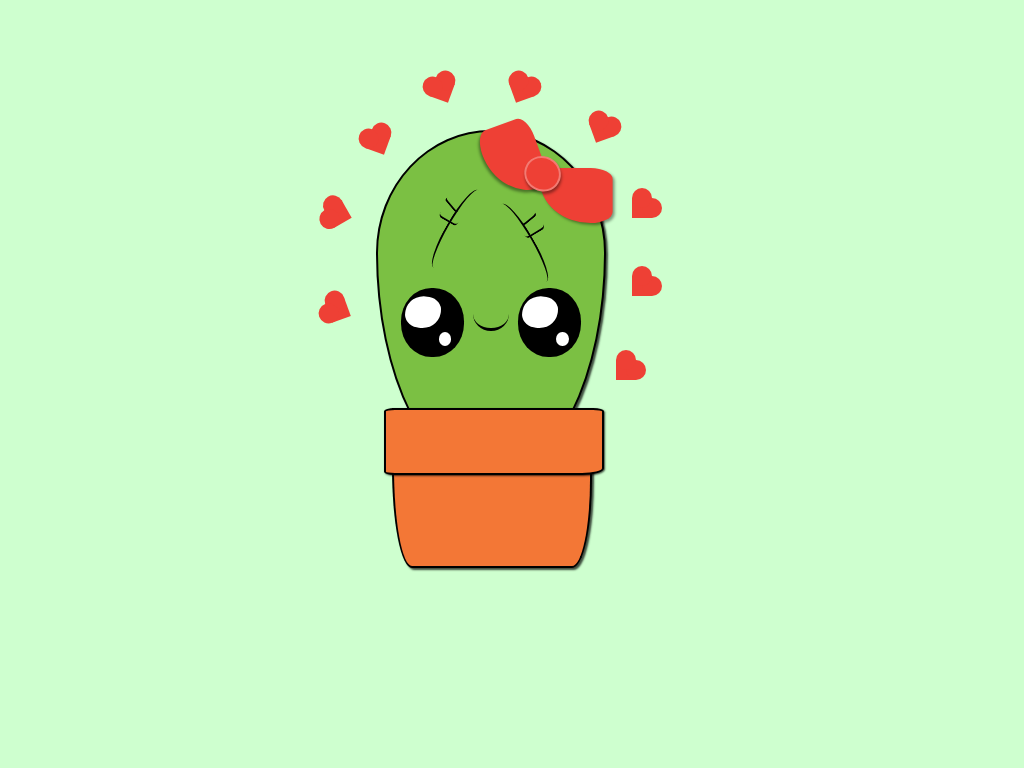

Write the HTML and CSS that draws this image.

<!-- file: index.html -->
<!DOCTYPE html>
<html lang="en">
  <head>
    <meta charset="UTF-8" />
    <meta name="viewport" content="width=device-width, initial-scale=1.0" />
    <title>Cactus</title>
    <link rel="stylesheet" href="style.css" />
  </head>
  <body>
    <div class="container">
      <div class="heart heart1"></div>
      <div class="heart heart2"></div>
      <div class="heart heart3"></div>
      <div class="heart heart4"></div>
      <div class="heart heart5"></div>
      <div class="heart heart6"></div>
      <div class="heart heart7"></div>
      <div class="heart heart8"></div>
      <div class="heart heart9"></div>

      <div class="cactus">
        <div class="spikes1"></div>
        <div class="spikes2"></div>
        <div class="spikes3"></div>
        <div class="spikes4"></div>
        <div class="bow">
          <div class="left"></div>
          <div class="right"></div>
          <div class="middle"></div>
        </div>
        <div class="face">
          <div class="eye"></div>
          <div class="nose"></div>
          <div class="eye"></div>
        </div>
      </div>
      <div class="pot"></div>
    </div>
  </body>
</html>


/* file: style.css */
* {
  margin: 0;
  padding: 0;
  box-sizing: border-box;
}

body {
  background-color: #ceffcf;
}

.container {
  background: transparent;
  position: relative;
  width: 800px;
  height: 600px;
  overflow: hidden;
  margin: 0 auto;
  display: flex;
  flex-direction: column;
  flex-wrap: nowrap;
  padding-top: 5rem;
}

.heart {
  position: absolute;
  background: #ee4035;
  width: 20px;
  height: 20px;
  left: 30%;
  transform: rotate(45deg);
}
.heart::before,
.heart::after {
  position: absolute;
  content: "";
  width: 100%;
  height: 100%;
  border-radius: 50%;
  background: #ee4035;
}

.heart::before {
  top: -50%;
}
.heart::after {
  left: -50%;
}

.heart1 {
  top: 22%;
  left: 32%;
  transform: rotate(20deg);
}
.heart2 {
  left: 40%;
  transform: rotate(20deg);
}

.heart3 {
  top: 34%;
  left: 27%;
  transform: rotate(-30deg);
}

.heart4 {
  top: 50%;
  left: 27%;
  transform: rotate(-20deg);
}

.heart5 {
  left: 50%;
  transform: rotate(-290deg);
}
.heart6 {
  left: 60%;
  top: 20%;
  transform: rotate(-290deg);
}

.heart7 {
  left: 65%;
  top: 33%;
  transform: rotate(-270deg);
}

.heart8 {
  left: 65%;
  top: 46%;
  transform: rotate(-270deg);
}

.heart9 {
  left: 63%;
  top: 60%;
  transform: rotate(-270deg);
}

.cactus {
  position: absolute;
  width: 230px;
  height: 350px;
  background: #7bc043;
  top: 130px;
  left: 33%;
  border-top-left-radius: 50% 35%;
  border-top-right-radius: 50% 35%;
  border-bottom-left-radius: 50% 65%;
  border-bottom-right-radius: 50% 65%;
  box-shadow: 2px 2px 2px rgba(0, 0, 0, 0.7);
  border: 2px solid black;
}

.spikes1,
.spikes2 {
  position: absolute;
  width: 20px;
  height: 90px;
  background: transparent;
  border-radius: 50%;
}

.spikes1 {
  transform: rotate(30deg);
  left: 30%;
  top: 15%;
  border-left: 2px solid black;
}
.spikes2 {
  transform: rotate(-30deg);
  left: 60%;
  border-right: 2px solid black;
  top: 19%;
}

.spikes1::before,
.spikes2::before {
  position: absolute;
  content: "";
  width: 100%;
  height: 20%;
  background: transparent;
  border-bottom: 2px solid black;
  border-radius: 20%;
  left: -80%;
  top: 10%;
  transform: rotate(20deg);
}

.spikes2::before {
  left: 90%;
  top: 10%;
  transform: rotate(-10deg);
}

.spikes1::after,
.spikes2::after {
  position: absolute;
  content: "";
  width: 120%;
  height: 25%;
  background: transparent;
  border-bottom: 2px solid black;
  border-radius: 20%;
  left: -80%;
  top: 20%;
}

.spikes2::after {
  left: 80%;
  top: 20%;
  transform: rotate(-1deg);
}

.face {
  position: absolute;
  display: flex;
  flex-direction: row;
  flex-wrap: nowrap;
  width: 80%;
  height: 20%;
  top: 45%;
  left: 10%;
}

.eye {
  position: relative;
  width: 35%;
  height: 100%;
  background: black;
  border-radius: 48%;
}

.eye::before {
  position: absolute;
  content: "";
  background: white;
  width: 50%;
  height: 50%;
  border-radius: 40% 55%;
  transform: rotate(-80deg);
  top: 10%;
  left: 10%;
}

.eye::after {
  position: absolute;
  content: "";
  background: white;
  width: 20%;
  height: 20%;
  border-radius: 50%;
  bottom: 16%;
  right: 20%;
}
.nose {
  width: 20%;
  height: 50%;
  border-radius: 50%;
  background: transparent;
  margin: 5%;
  border-bottom: 3px solid black;
  top: 50%;
}

.bow {
  position: absolute;
  width: 65%;
  height: 20%;
  right: -5%;
  top: 5%;
  transform: rotate(30deg);
}
.left {
  position: absolute;
  width: 50%;
  height: 80%;
  background: #ee4035;
  border-bottom-left-radius: 30% 20%;
  border-top-left-radius: 30% 20%;
  border-bottom-right-radius: 70% 80%;
  transform: rotate(40deg);
  box-shadow: 2px 2px 3px rgba(0, 0, 0, 0.4);
}

.right {
  position: absolute;
  width: 50%;
  height: 80%;
  background: #ee4035;
  border-bottom-right-radius: 30% 20%;
  border-top-right-radius: 30% 20%;
  border-bottom-left-radius: 70% 80%;
  transform: rotate(-30deg);
  left: 50%;
  box-shadow: 2px 2px 3px rgba(0, 0, 0, 0.4);
}

.middle {
  position: absolute;
  width: 25%;
  height: 50%;
  background: #ee4035;
  border-radius: 50%;
  left: 35%;
  top: 12%;
  border: 2px solid rgba(255, 255, 255, 0.3);
  box-shadow: 2px 2px 3px rgba(0, 0, 0, 0.4);
}
.pot {
  position: absolute;
  bottom: 2rem;
  width: 200px;
  height: 160px;
  background: #f37736;
  left: 35%;
  border-bottom-left-radius: 10% 63%;
  border-bottom-right-radius: 10% 55%;
  box-shadow: 2px 2px 2px rgba(0, 0, 0, 0.7);
  border: 2px solid black;
  border-top: none;
}
.pot::before {
  position: absolute;
  content: "";
  width: 110%;
  height: 40%;
  background: #f37736;
  left: -5%;
  border-radius: 5% 5% 10%;
  box-shadow: 1px 1px 2px rgba(0, 0, 0, 0.7);
  border: 2px solid black;
}
